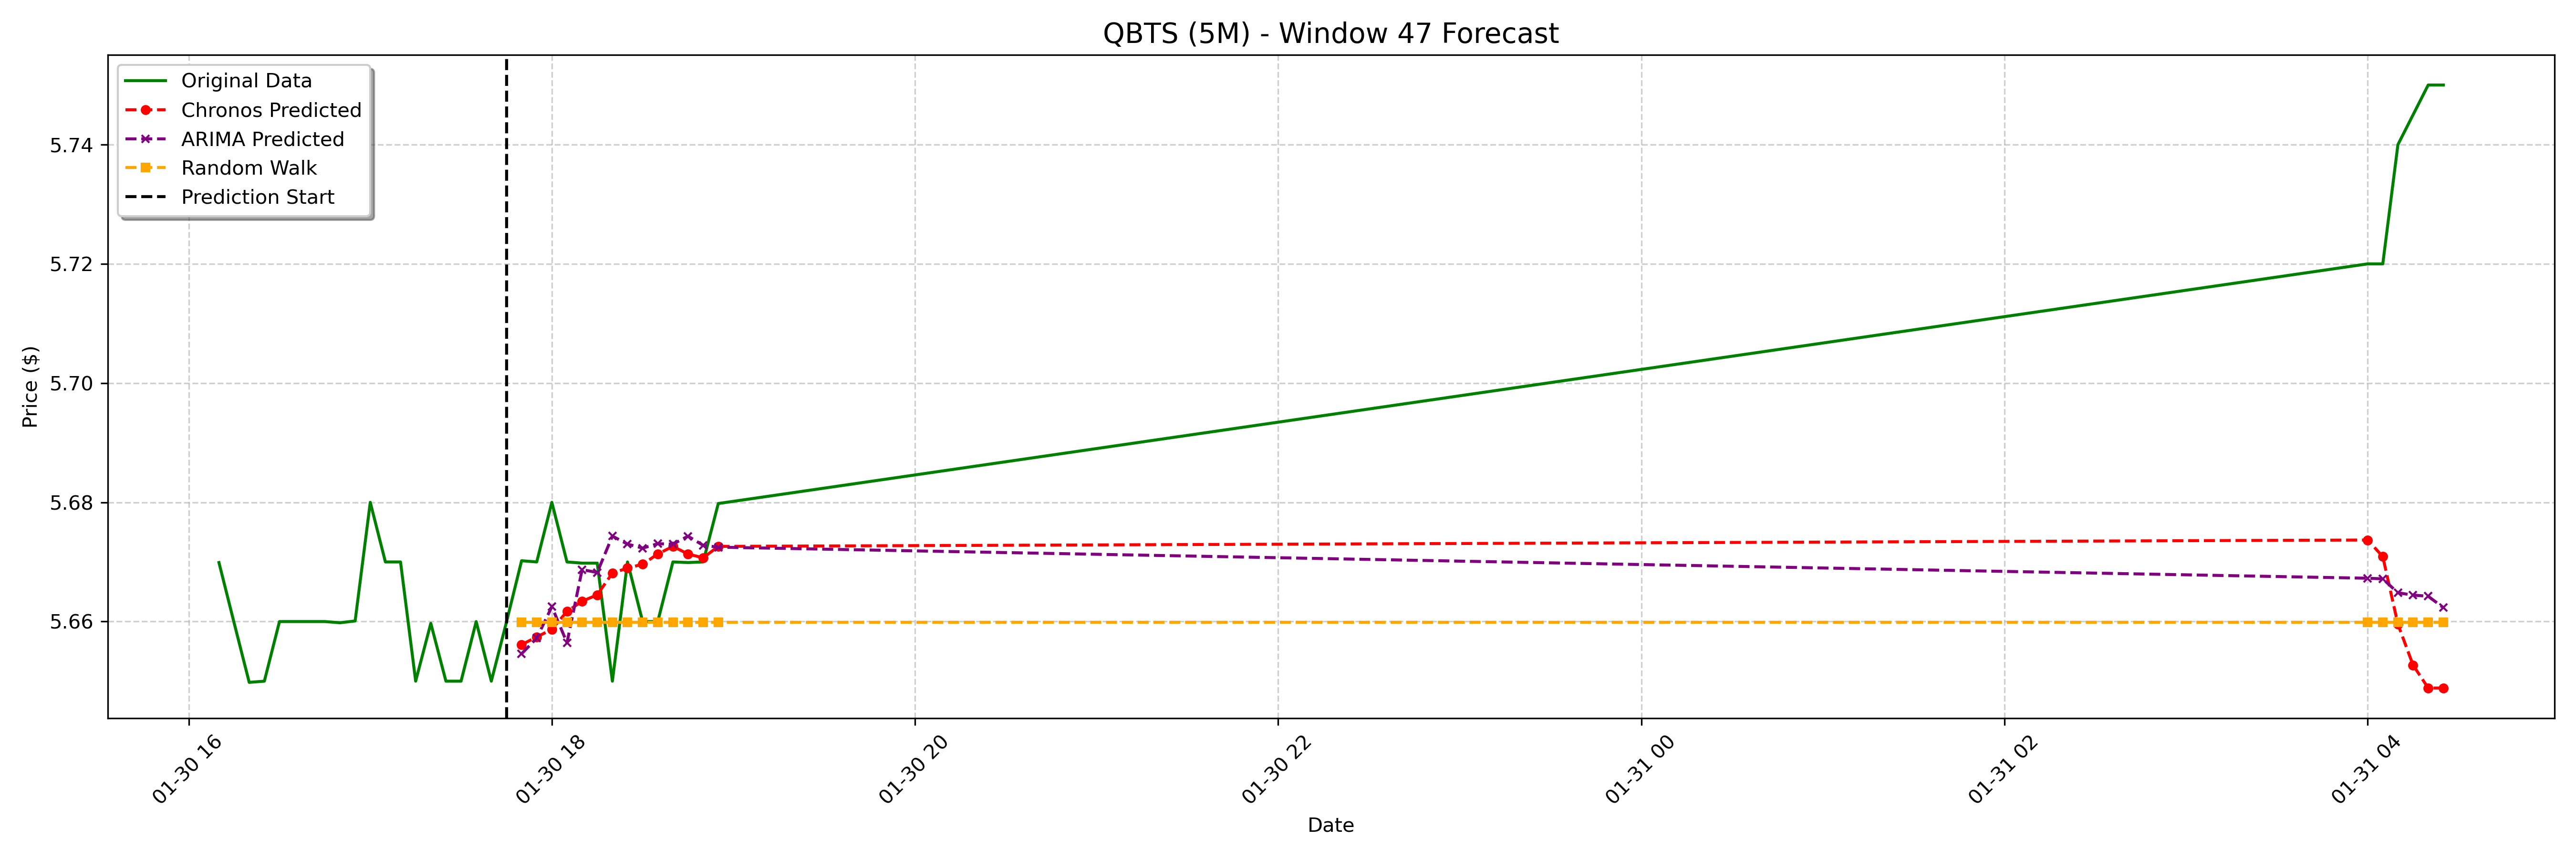

Data behind this chart, as committed beside it:
date, actual, chronos_forecast, arima_forecast, random_walk_forecast
2025-01-30 17:50:00-05:00, 5.67, 5.656, 5.655, 5.66
2025-01-30 17:55:00-05:00, 5.67, 5.657, 5.657, 5.66
2025-01-30 18:00:00-05:00, 5.68, 5.659, 5.662, 5.66
2025-01-30 18:05:00-05:00, 5.67, 5.662, 5.656, 5.66
2025-01-30 18:10:00-05:00, 5.67, 5.663, 5.669, 5.66
2025-01-30 18:15:00-05:00, 5.67, 5.664, 5.668, 5.66
2025-01-30 18:20:00-05:00, 5.65, 5.668, 5.674, 5.66
2025-01-30 18:25:00-05:00, 5.67, 5.669, 5.673, 5.66
2025-01-30 18:30:00-05:00, 5.66, 5.67, 5.672, 5.66
2025-01-30 18:35:00-05:00, 5.66, 5.671, 5.673, 5.66
2025-01-30 18:40:00-05:00, 5.67, 5.673, 5.673, 5.66
2025-01-30 18:45:00-05:00, 5.67, 5.671, 5.674, 5.66
2025-01-30 18:50:00-05:00, 5.67, 5.671, 5.673, 5.66
2025-01-30 18:55:00-05:00, 5.68, 5.673, 5.672, 5.66
2025-01-31 04:00:00-05:00, 5.72, 5.674, 5.667, 5.66
2025-01-31 04:05:00-05:00, 5.72, 5.671, 5.667, 5.66
2025-01-31 04:10:00-05:00, 5.74, 5.66, 5.665, 5.66
2025-01-31 04:15:00-05:00, 5.745, 5.653, 5.664, 5.66
2025-01-31 04:20:00-05:00, 5.75, 5.649, 5.664, 5.66
2025-01-31 04:25:00-05:00, 5.75, 5.649, 5.662, 5.66
